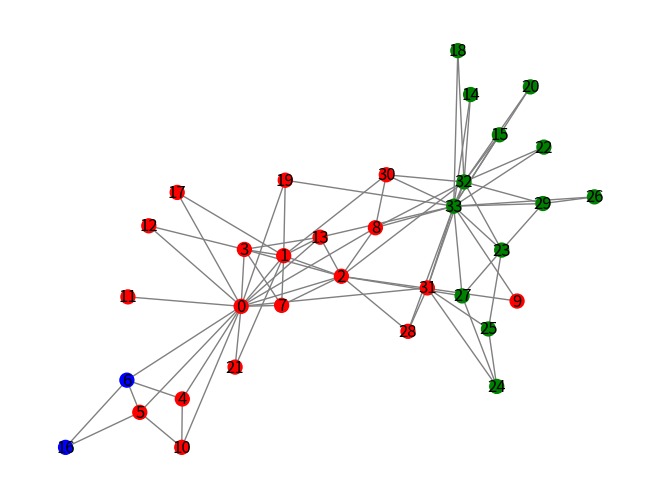

This chart was generated by the following Python code:
from collections import deque

import networkx as nx
import matplotlib.pyplot as plt
import random


def calculate_modularity(graph, partitions):
    """
    Calculate the modularity of the graph for given partitions.

    :param graph: The graph.
    :type graph: networkx.Graph

    :param partitions: The partitioning of the graph.
    :type partitions: dict

    :return: The modularity value.
    :rtype: float
    """
    communities = {}
    for node, partition in partitions.items():
        communities.setdefault(partition, []).append(node)

    # Convert to list of lists for modularity calculation
    community_list = list(communities.values())
    return nx.algorithms.community.modularity(graph, community_list)


def splatter_partitioning(graph, k):
    """
    Perform splatter partitioning on a graph using a breadth-first approach.

    :param graph: The graph to be partitioned.
    :type graph: networkx.Graph

    :param k: The number of partitions.
    :type k: int

    :return: A dictionary mapping each node to its assigned partition number.
    :rtype: dict
    """
    print("Starting splatter partitioning with breadth-first approach")

    # Initialize with K Partitions
    partitions = {node: None for node in graph.nodes()}
    initial_nodes = random.sample(list(graph.nodes()), k)
    for i, node in enumerate(initial_nodes):
        partitions[node] = i
        print(f"Initial node {node} assigned to partition {i}")

    # Initialize queues for each partition
    partition_queues = {i: deque([node]) for i, node in enumerate(initial_nodes)}

    # Breadth-first spreading of partitions
    unpartitioned_nodes = set(graph.nodes()) - set(initial_nodes)
    while unpartitioned_nodes:
        for partition, queue in partition_queues.items():
            if not queue:
                continue  # Skip empty queues

            current_node = queue.popleft()
            for neighbor in graph.neighbors(current_node):
                if partitions[neighbor] is None and neighbor in unpartitioned_nodes:
                    partitions[neighbor] = partition
                    queue.append(neighbor)
                    unpartitioned_nodes.remove(neighbor)
                    print(f"  Node {neighbor} assigned to partition {partition} from node {current_node}")

    for node in graph.nodes():
        if partitions[node] is None:
            partitions[node] = random.randint(0, k - 1)
            print(f"Node {node} was unassigned, randomly assigned to partition {partitions[node]}")

            # Refinement step based on modularity
            print("Starting refinement based on modularity")
            previous_modularity = calculate_modularity(graph, partitions)
            max_iterations = 10  # Limit the number of refinement iterations

            for iteration in range(max_iterations):
                improved = False
                new_partitions = {}

                for node in graph.nodes():
                    original_partition = partitions[node]
                    best_partition = original_partition
                    best_modularity = previous_modularity

                    # Check only a subset of neighbors to prevent over-concentration
                    neighbors_to_check = random.sample(list(graph.neighbors(node)), min(3, len(graph.neighbors(node))))
                    for neighbor in neighbors_to_check:
                        temp_partition = partitions[neighbor]
                        if temp_partition is None or temp_partition == original_partition:
                            continue

                        partitions[node] = temp_partition  # Temporarily change partition
                        new_modularity = calculate_modularity(graph, partitions)

                        # Apply a stricter criterion for changing partitions
                        if new_modularity > best_modularity + 0.01:  # Threshold for significant improvement
                            best_modularity = new_modularity
                            best_partition = temp_partition
                            improved = True

                        partitions[node] = original_partition  # Revert to original partition

                    if best_partition != original_partition:
                        new_partitions[node] = best_partition

                # Apply all partition changes in batch
                for node, partition in new_partitions.items():
                    partitions[node] = partition
                    print(
                        f"Iteration {iteration + 1}: Node {node} moved to partition {partition} for better modularity")

                if improved:
                    previous_modularity = best_modularity
                else:
                    break  # Stop if no improvements

        return partitions

# Rest of your code for initializing the graph and visualization remains the same


# Initialize the graph and parameters
G = nx.karate_club_graph()

k = 3  # Number of initial partitions

# Apply the splatter partitioning algorithm
partitions = splatter_partitioning(G, k)

# Creating a color map based on partitions
partition_colors = ['red', 'blue', 'green', 'yellow', 'purple']  # Add more colors if needed
color_map = [partition_colors[partitions[node] % len(partition_colors)] for node in G]

# Draw the graph
pos = nx.spring_layout(G)
nx.draw(G, pos, node_color=color_map, edge_color='gray', with_labels=True, node_size=100)
plt.xticks([])
plt.yticks([])
plt.show()
